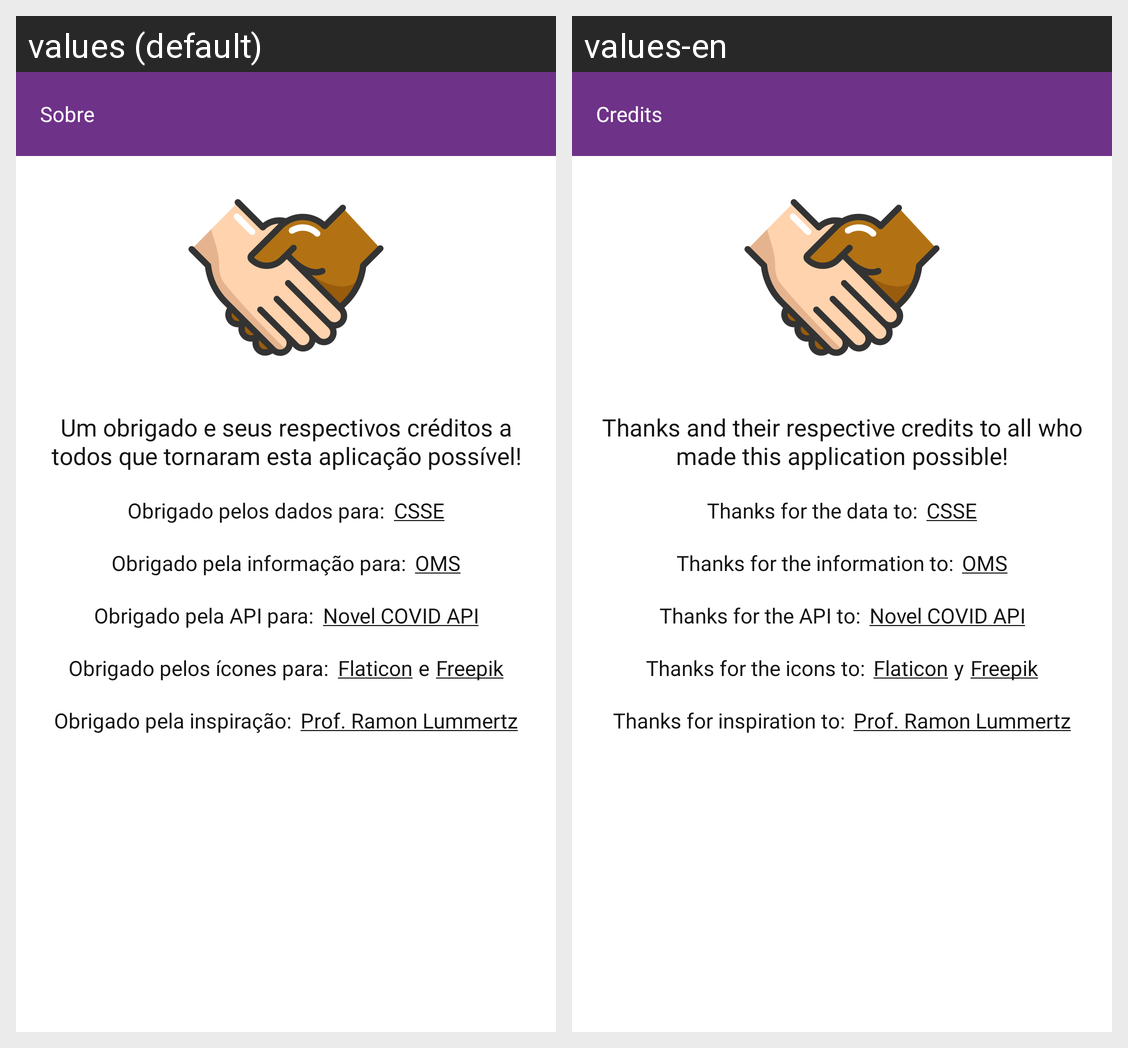

The Android screen above is rendered under two locales of the same app. Produce the string resources it draws, with the default and per-locale values.
Android screen res/layout/activity_credits.xml rendered under 2 locales, left to right: values (default), values-en. Device: Nexus 5 (rendered at 1080×1920; each locale shown at half size, 540×960, under a caption strip naming it); theme GrayTheme.
Strings drawn on this screen, with the default value and each locale's value (text and hints the layout hard-codes, and strings that could not be matched under every locale, appear in the picture but are not listed):

menu_credits
  values: Sobre
  values-en: Credits

thanks_title
  values: Um obrigado e seus respectivos créditos a todos que tornaram esta aplicação possível!
  values-en: Thanks and their respective credits to all who made this application possible!

thanks_data
  values: Obrigado pelos dados para:
  values-en: Thanks for the data to:

thanks_data_author
  values: CSSE
  values-en: CSSE

thanks_info
  values: Obrigado pela informação para:
  values-en: Thanks for the information to:

thanks_info_author
  values: OMS
  values-en: OMS

thanks_api
  values: Obrigado pela API para:
  values-en: Thanks for the API to:

thanks_api_author
  values: Novel COVID API
  values-en: Novel COVID API

thanks_icons
  values: Obrigado pelos ícones para:
  values-en: Thanks for the icons to:

thanks_icons_author_1
  values: Flaticon
  values-en: Flaticon

thank_and
  values: e
  values-en: y

thanks_icons_author_2
  values: Freepik
  values-en: Freepik

thanks_teacher
  values: Obrigado pela inspiração:
  values-en: Thanks for inspiration to:

thanks_teacher_author
  values: Prof. Ramon Lummertz
  values-en: Prof. Ramon Lummertz
